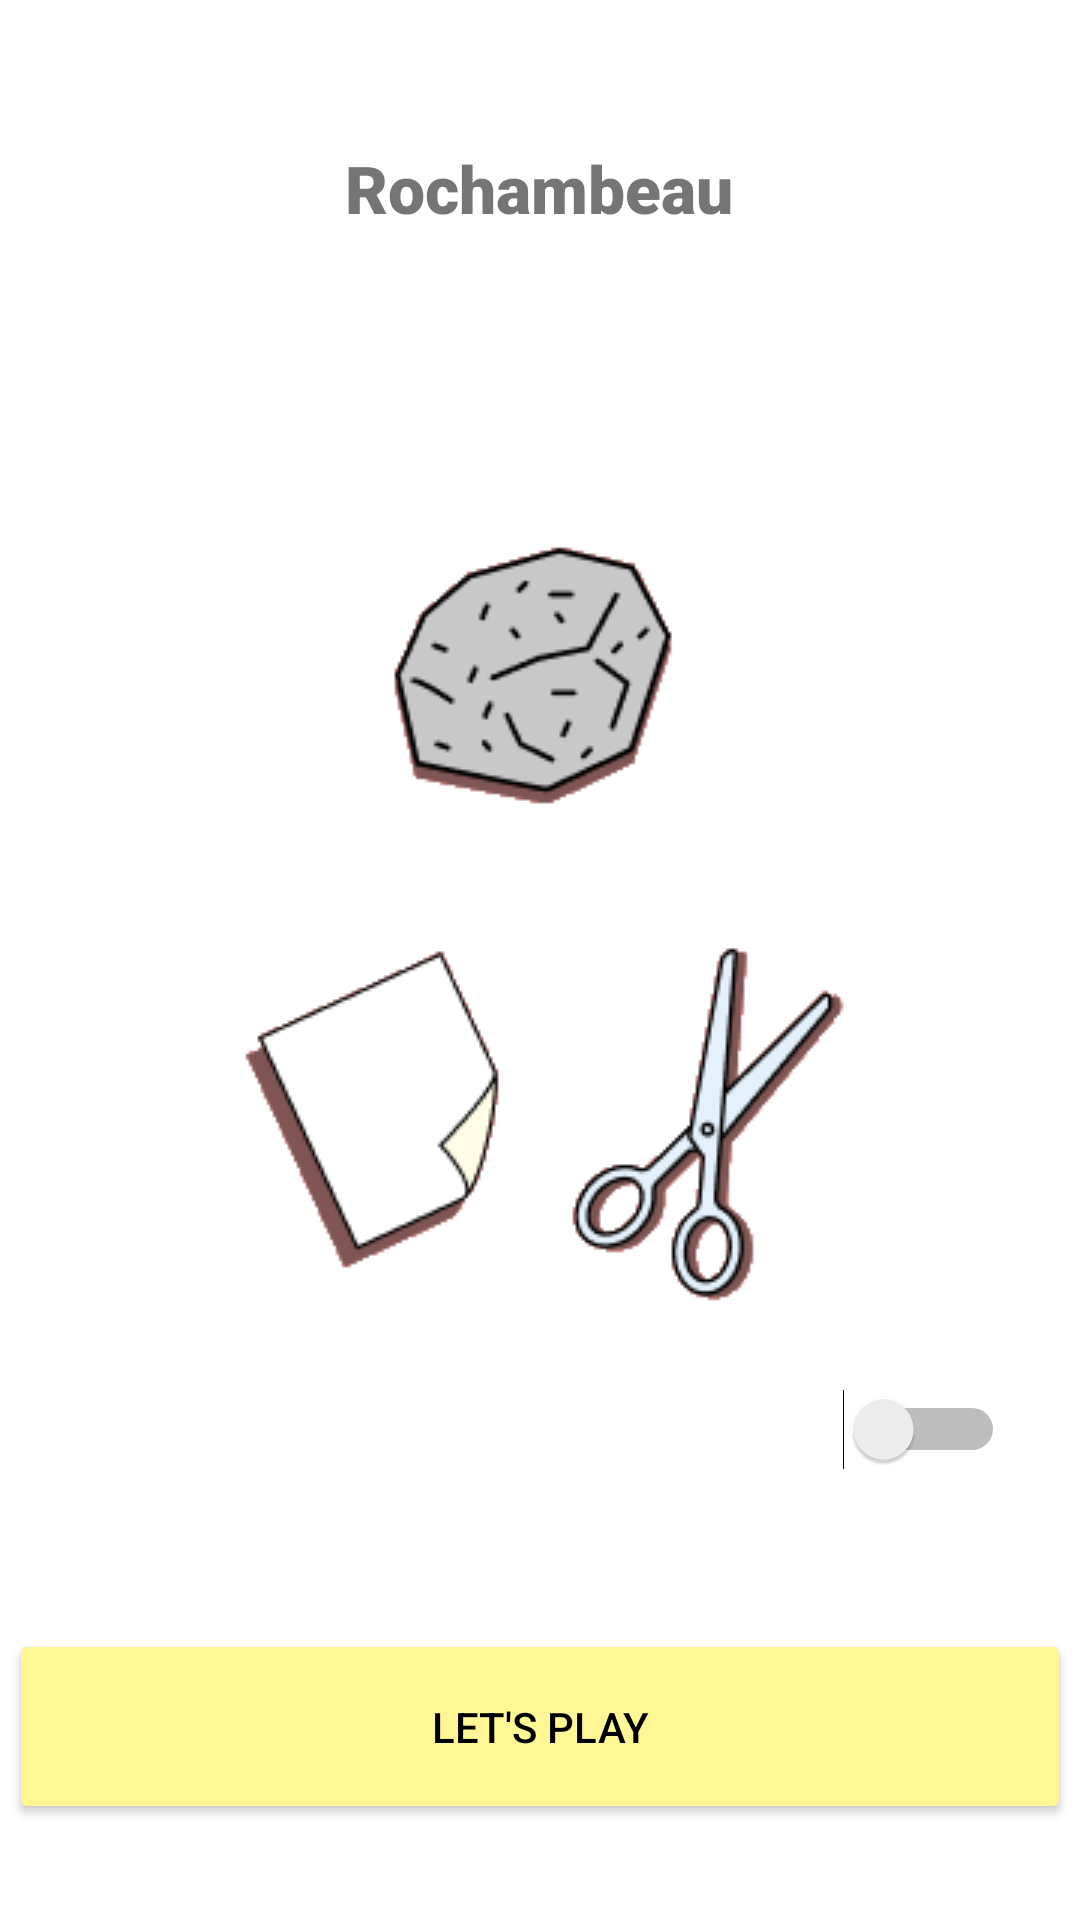

The Android layout XML behind this screen, and the referenced resources:
<!-- AndroidManifest.xml: application theme Theme.Rochambeau -->
<!-- res/layout/activity_main.xml -->
<?xml version="1.0" encoding="utf-8"?>
<androidx.constraintlayout.widget.ConstraintLayout xmlns:android="http://schemas.android.com/apk/res/android"
    xmlns:app="http://schemas.android.com/apk/res-auto"
    xmlns:tools="http://schemas.android.com/tools"
    android:layout_width="match_parent"
    android:layout_height="match_parent"
    tools:context=".MainActivity">

    <ImageView
        android:id="@+id/rock"
        android:layout_width="wrap_content"
        android:layout_height="wrap_content"
        android:contentDescription="@string/rock"
        app:layout_constraintBottom_toBottomOf="parent"
        app:layout_constraintEnd_toEndOf="parent"
        app:layout_constraintStart_toStartOf="parent"
        app:layout_constraintTop_toTopOf="parent"
        app:layout_constraintVertical_bias="0.275"
        app:srcCompat="@drawable/rock" />

    <ImageView
        android:id="@+id/paper"
        android:layout_width="wrap_content"
        android:layout_height="wrap_content"
        android:layout_marginStart="52dp"
        app:layout_constraintBottom_toBottomOf="parent"
        app:layout_constraintStart_toStartOf="parent"
        app:layout_constraintTop_toBottomOf="@+id/rock"
        app:layout_constraintVertical_bias="0.116"
        app:srcCompat="@drawable/paper"
        android:contentDescription="@string/paper" />

    <ImageView
        android:id="@+id/scissor"
        android:layout_width="wrap_content"
        android:layout_height="wrap_content"
        android:layout_marginEnd="52dp"
        app:layout_constraintBottom_toBottomOf="parent"
        app:layout_constraintEnd_toEndOf="parent"
        app:layout_constraintTop_toBottomOf="@+id/rock"
        app:layout_constraintVertical_bias="0.116"
        app:srcCompat="@drawable/scissor"
        android:contentDescription="@string/scissor" />

    <Button
        android:id="@+id/play_button"
        android:layout_width="354dp"
        android:layout_height="65dp"
        android:backgroundTint="@color/yellow"
        android:layout_marginBottom="32dp"
        android:text="@string/let_s_play"
        android:textColor="@color/black"
        app:layout_constraintBottom_toBottomOf="parent"
        app:layout_constraintEnd_toEndOf="parent"
        app:layout_constraintHorizontal_bias="0.491"
        app:layout_constraintStart_toStartOf="parent" />

    <TextView
        android:id="@+id/k_title"
        android:layout_width="wrap_content"
        android:layout_height="wrap_content"
        android:layout_marginTop="48dp"
        android:text="@string/rochambeau"
        android:textSize="22sp"
        android:fontFamily="sans-serif-black"
        app:layout_constraintEnd_toEndOf="parent"
        app:layout_constraintHorizontal_bias="0.498"
        app:layout_constraintStart_toStartOf="parent"
        app:layout_constraintTop_toTopOf="parent" />

    <LinearLayout
        android:id="@+id/music_container"
        android:layout_width="match_parent"
        android:layout_height="wrap_content"
        android:layout_marginBottom="150dp"
        android:orientation="horizontal"
        android:gravity="center_vertical"
        android:layout_marginLeft="25dp"
        android:layout_marginRight="25dp"
        app:layout_constraintBottom_toBottomOf="parent"
        app:layout_constraintEnd_toEndOf="parent"
        app:layout_constraintStart_toStartOf="parent">

        <TextView
            android:id="@+id/music_description"
            android:layout_width="0dp"
            android:layout_weight="1"
            android:textColor="@color/black"
            android:layout_height="wrap_content"
            android:textSize="16sp"
            android:fontFamily="sans-serif-medium" />

        <Switch
            android:layout_marginStart="10dp"
            android:id="@+id/music_control"
            android:layout_width="wrap_content"
            android:layout_height="wrap_content" />

    </LinearLayout>
</androidx.constraintlayout.widget.ConstraintLayout>
<!-- resources referenced by this layout -->
<resources>
  <color name="black">#FF000000</color>
  <color name="yellow">#FFFFF795</color>
  <!-- drawable paper: png bitmap (drawable, 3210 bytes) -->
  <!-- drawable rock: png bitmap (drawable, 4110 bytes) -->
  <!-- drawable scissor: png bitmap (drawable, 5073 bytes) -->
  <string name="let_s_play">Let\'s Play</string>
  <string name="paper">Paper</string>
  <string name="rochambeau">Rochambeau</string>
  <string name="rock">Rock</string>
  <string name="scissor">Scissor</string>
  <style name="Theme.Rochambeau" parent="Theme.MaterialComponents.DayNight.DarkActionBar">
          
          <item name="colorPrimary">@color/purple_500</item>
          <item name="colorPrimaryVariant">@color/purple_700</item>
          <item name="colorOnPrimary">@color/white</item>
          
          <item name="colorSecondary">@color/teal_200</item>
          <item name="colorSecondaryVariant">@color/teal_700</item>
          <item name="colorOnSecondary">@color/black</item>
          
          <item name="android:statusBarColor" tools:targetApi="l">?attr/colorPrimaryVariant</item>
          
      </style>
  <color name="purple_500">#FF6200EE</color>
  <color name="purple_700">#FF3700B3</color>
  <color name="white">#FFFFFFFF</color>
  <color name="teal_200">#FF03DAC5</color>
  <color name="teal_700">#FF018786</color>
</resources>
